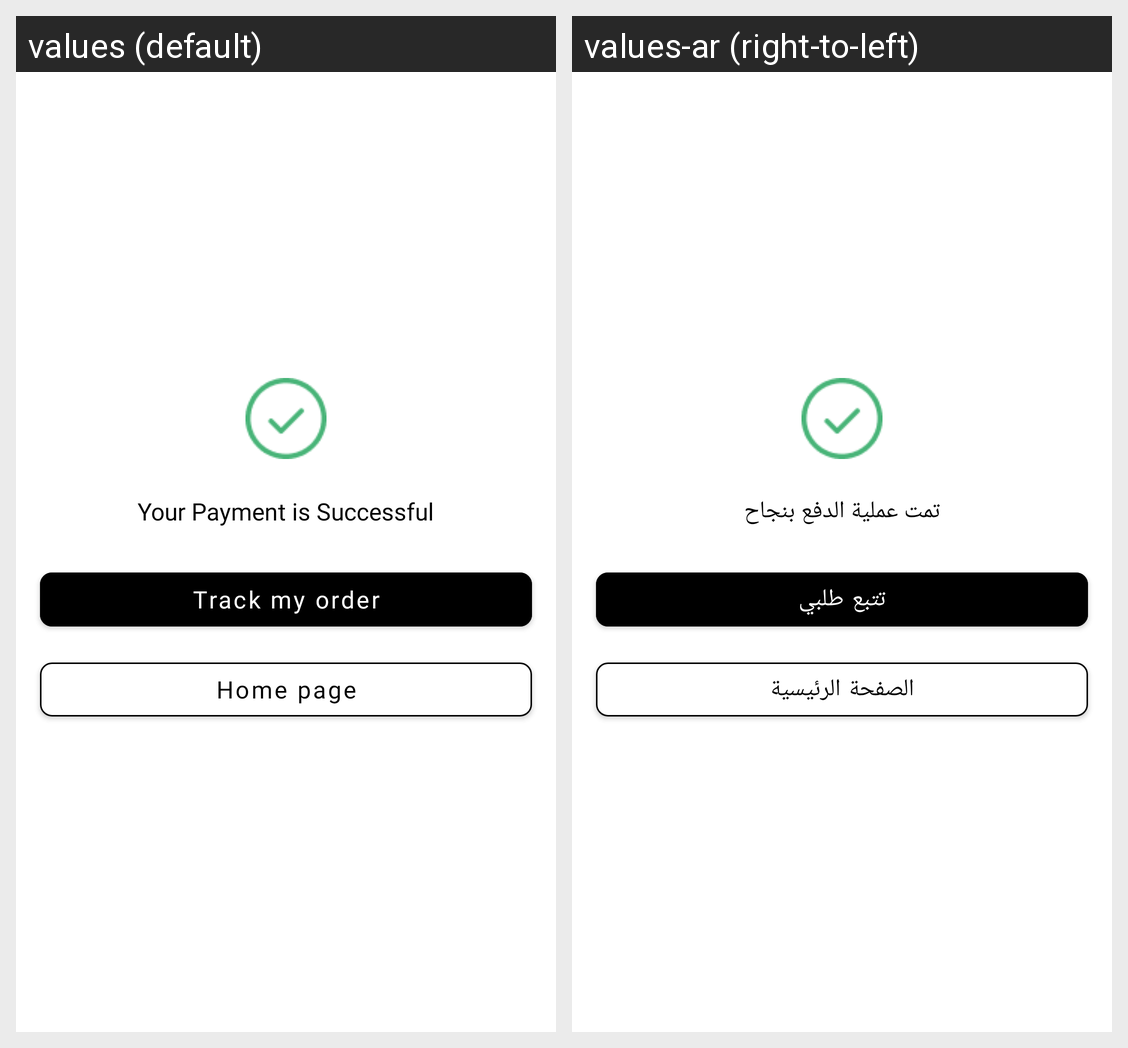

Translations of the strings shown on this Android screen, per locale in the grid:
Android screen res/layout/fragment_payment_succesful.xml rendered under 2 locales, left to right: values (default), values-ar (right-to-left). Device: Nexus 5 (rendered at 1080×1920; each locale shown at half size, 540×960, under a caption strip naming it); theme Theme.App.Starting.
Strings drawn on this screen, with the default value and each locale's value (text and hints the layout hard-codes, and strings that could not be matched under every locale, appear in the picture but are not listed):

your_payment_is_successful
  values: Your Payment is Successful
  values-ar: تمت عملية الدفع بنجاح

track_my_order
  values: Track my order
  values-ar: تتبع طلبي

home_page
  values: Home page
  values-ar: الصفحة الرئيسية
